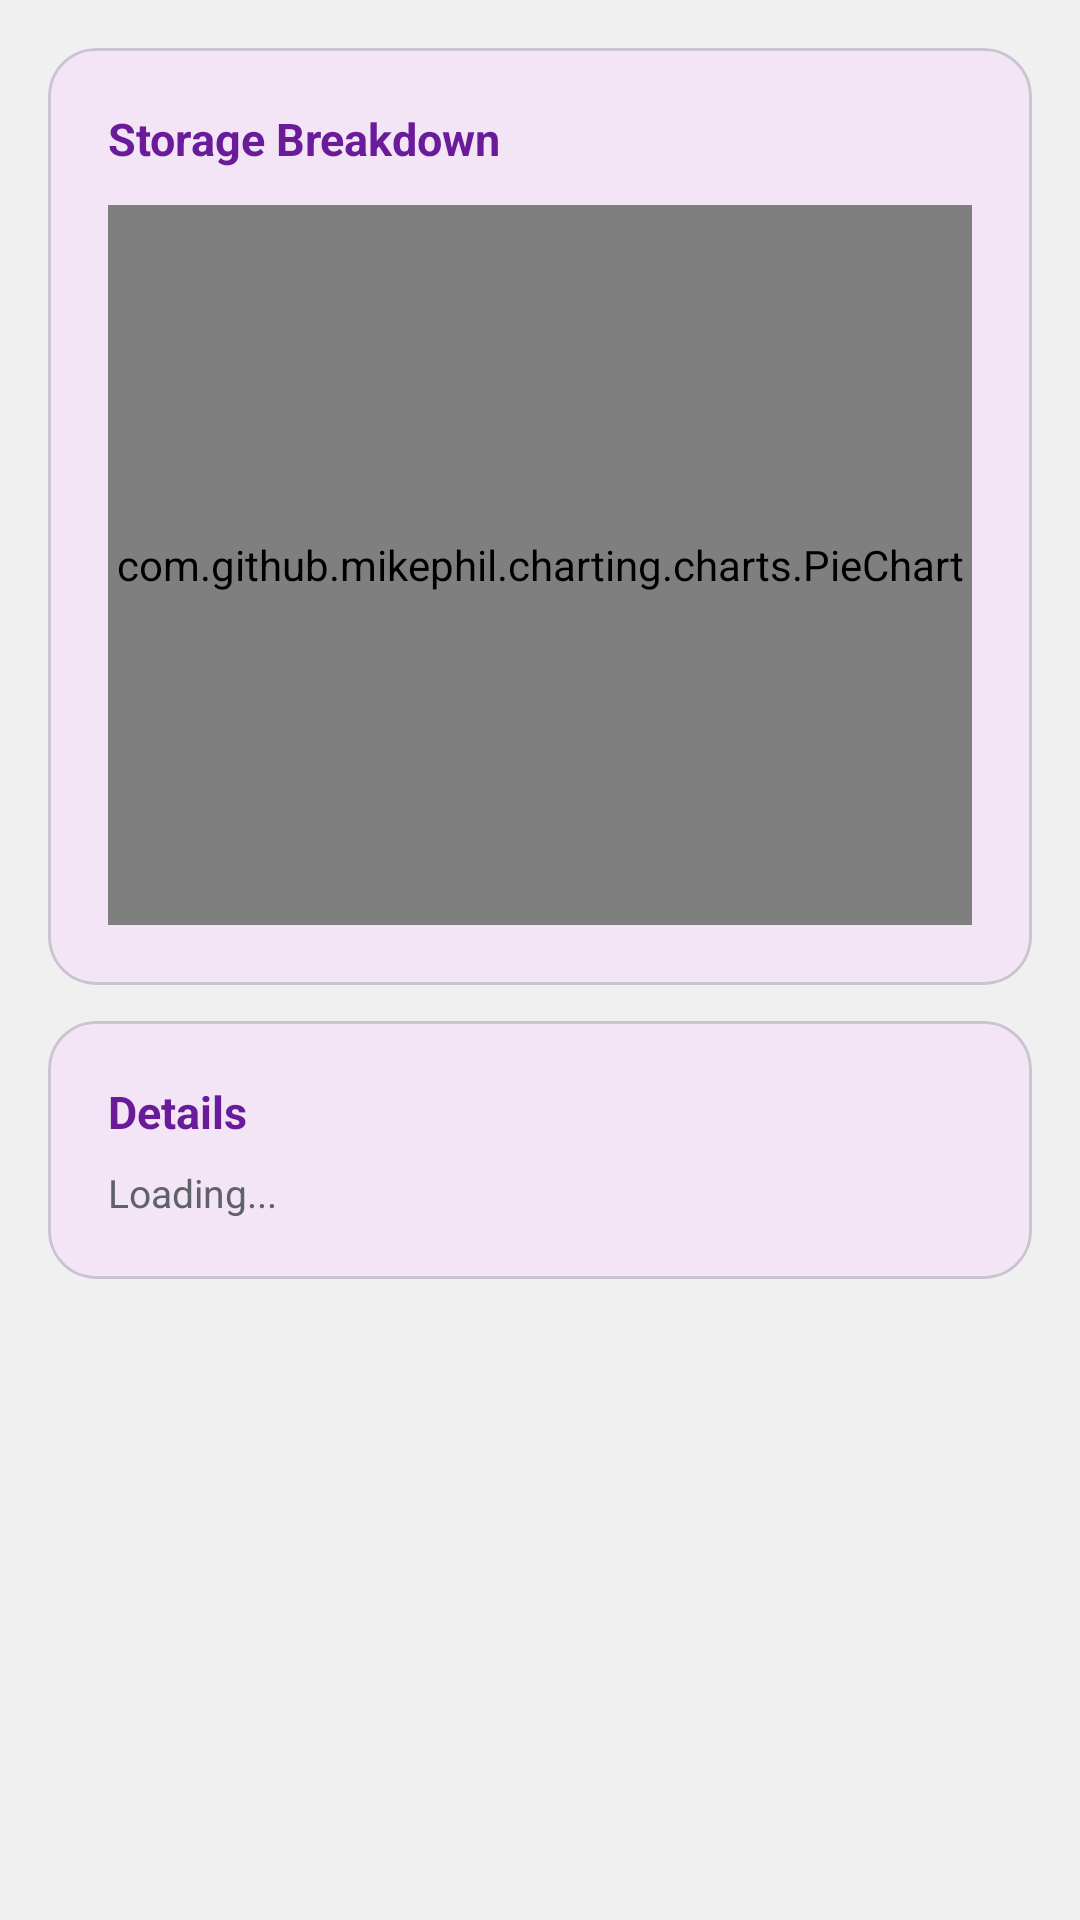

Write the Android layout XML for this screen, with the resource values it uses.
<!-- AndroidManifest.xml: application theme Theme.NeatNest -->
<!-- res/layout/fragment_storage.xml -->
<?xml version="1.0" encoding="utf-8"?>

<ScrollView xmlns:android="http://schemas.android.com/apk/res/android"
    xmlns:app="http://schemas.android.com/apk/res-auto"
    android:layout_width="match_parent"
    android:layout_height="match_parent"
    android:background="@color/windowBackground"
    android:padding="16dp">

    <LinearLayout
        android:layout_width="match_parent"
        android:layout_height="wrap_content"
        android:orientation="vertical">

        
        <com.google.android.material.card.MaterialCardView
            android:layout_width="match_parent"
            android:layout_height="wrap_content"
            android:layout_marginBottom="12dp"
            app:cardCornerRadius="16dp"
            app:cardElevation="0dp"
            app:cardBackgroundColor="@color/devmode_light">

            <LinearLayout
                android:layout_width="match_parent"
                android:layout_height="wrap_content"
                android:orientation="vertical"
                android:padding="20dp">

                <TextView
                    android:layout_width="wrap_content"
                    android:layout_height="wrap_content"
                    android:text="Storage Breakdown"
                    android:textSize="15sp"
                    android:textStyle="bold"
                    android:textColor="@color/devmode_dark" />

                <com.github.mikephil.charting.charts.PieChart
                    android:id="@+id/pieChart"
                    android:layout_width="match_parent"
                    android:layout_height="240dp"
                    android:layout_marginTop="12dp" />
            </LinearLayout>
        </com.google.android.material.card.MaterialCardView>

        
        <com.google.android.material.card.MaterialCardView
            android:layout_width="match_parent"
            android:layout_height="wrap_content"
            app:cardCornerRadius="16dp"
            app:cardElevation="0dp"
            app:cardBackgroundColor="@color/devmode_light">

            <LinearLayout
                android:layout_width="match_parent"
                android:layout_height="wrap_content"
                android:orientation="vertical"
                android:padding="20dp">

                <TextView
                    android:layout_width="wrap_content"
                    android:layout_height="wrap_content"
                    android:text="Details"
                    android:textSize="15sp"
                    android:textStyle="bold"
                    android:textColor="@color/devmode_dark" />

                <TextView
                    android:id="@+id/tvStorageDetails"
                    android:layout_width="match_parent"
                    android:layout_height="wrap_content"
                    android:text="Loading..."
                    android:textSize="13sp"
                    android:textColor="@color/text_secondary"
                    android:lineSpacingExtra="4dp"
                    android:layout_marginTop="8dp" />
            </LinearLayout>
        </com.google.android.material.card.MaterialCardView>

    </LinearLayout>
</ScrollView>
<!-- resources referenced by this layout -->
<resources>
  <color name="devmode_dark">#6A1B9A</color>
  <color name="devmode_light">#F3E5F5</color>
  <color name="text_secondary">#5F6368</color>
  <color name="windowBackground">#F0F0F0</color>
  <style name="Theme.NeatNest" parent="Base.Theme.NeatNest" />
  <style name="Base.Theme.NeatNest" parent="Theme.Material3.DayNight.NoActionBar">
          <item name="colorPrimary">@color/colorPrimary</item>
          <item name="colorPrimaryContainer">@color/colorAccent</item>
          <item name="colorOnPrimary">@color/white</item>
          <item name="colorSurface">@color/colorSurface</item>
          <item name="colorOnSurface">@color/colorOnSurface</item>
          <item name="android:windowBackground">@color/windowBackground</item>
          <item name="android:textColorPrimary">@color/text_primary</item>
          
          <item name="android:statusBarColor">@color/colorPrimaryDark</item>
          <item name="android:navigationBarColor">@color/windowBackground</item>
          <item name="android:windowLightNavigationBar" tools:targetApi="o_mr1">true</item>
      </style>
  <color name="colorPrimary">#1B5E20</color>
  <color name="colorAccent">#4CAF50</color>
  <color name="white">#FFFFFFFF</color>
  <color name="colorSurface">#FAFAFA</color>
  <color name="colorOnSurface">#1A1C19</color>
  <color name="text_primary">#202124</color>
  <color name="colorPrimaryDark">#0F3814</color>
</resources>
